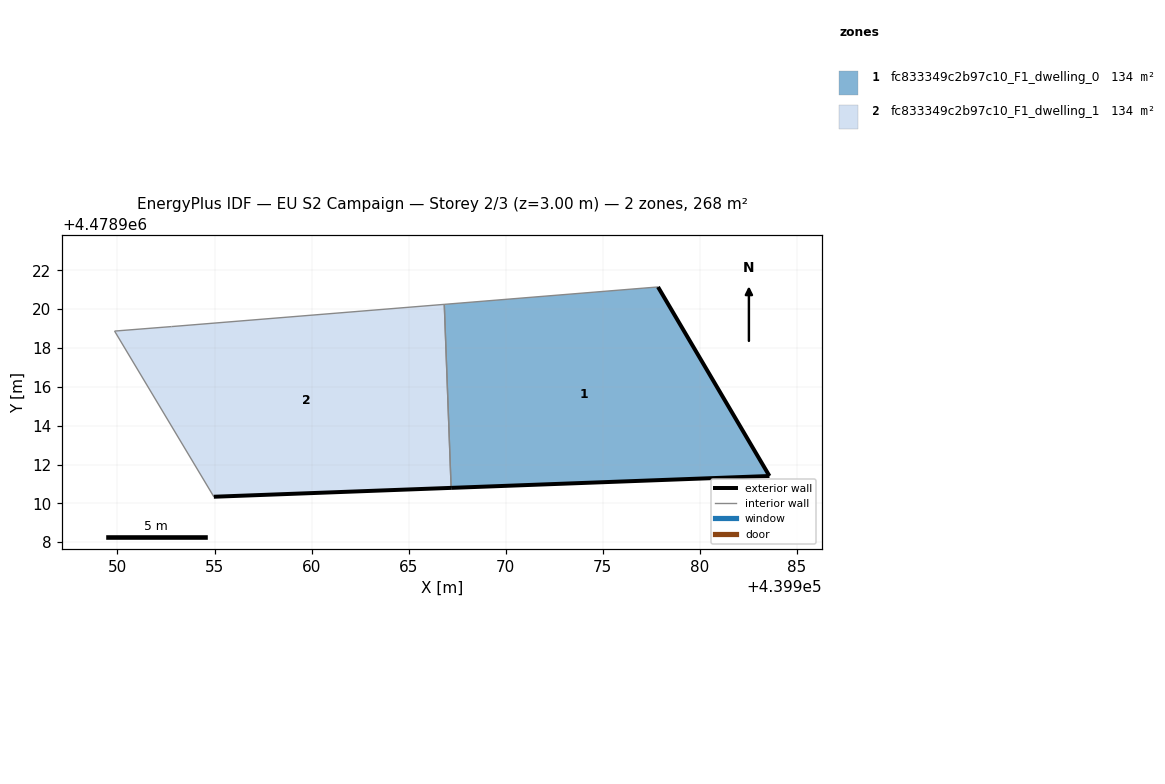
=== STOREY PLAN SPEC (per zone: floor XY polygon, exterior-wall plan segments, windows/doors) ===
zone 1: fc833349c2b97c10_F1_dwelling_0  (133.8 m²)
  floor: (439983.58, 4478911.41) (439977.84, 4478921.14) (439966.83, 4478920.25) (439967.19, 4478910.80)
  exterior wall: (439977.84, 4478921.14) – (439983.58, 4478911.41)  [11.3 m]
  exterior wall: (439983.58, 4478911.41) – (439967.19, 4478910.80)  [16.4 m]
  interior walls: 2
zone 2: fc833349c2b97c10_F1_dwelling_1  (133.8 m²)
  floor: (439967.19, 4478910.80) (439966.83, 4478920.25) (439952.79, 4478919.10) (439949.85, 4478918.87) (439954.96, 4478910.34)
  exterior wall: (439967.19, 4478910.80) – (439954.96, 4478910.34)  [12.2 m]
  interior walls: 4

=== DERIVED (storey summary) ===
Building: EU S2 Campaign
Storey: 2 of 3  (floor level z = 3.00 m)
Storey gross floor area: 267.5 m²
Zones on this storey: 2
  - fc833349c2b97c10_F1_dwelling_0: floor 133.8 m²; exterior wall 27.7 m (83.1 m²); WWR 0.0%
  - fc833349c2b97c10_F1_dwelling_1: floor 133.8 m²; exterior wall 12.2 m (36.7 m²); WWR 0.0%
Zone adjacency (shared interzone walls):
  - fc833349c2b97c10_F1_dwelling_0 ↔ fc833349c2b97c10_F1_dwelling_1